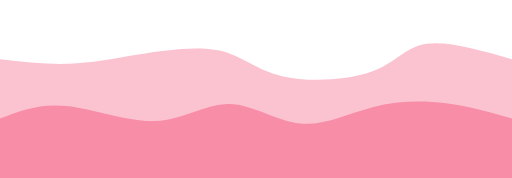
t = 0.00 s
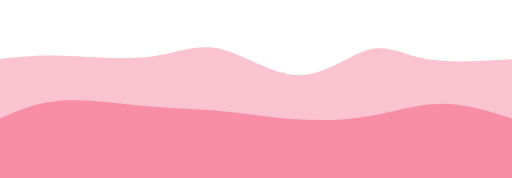
t = 0.75 s
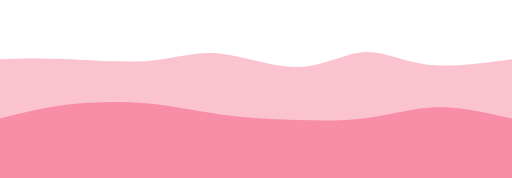
t = 1.25 s
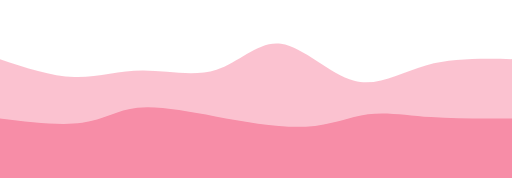
t = 2.00 s
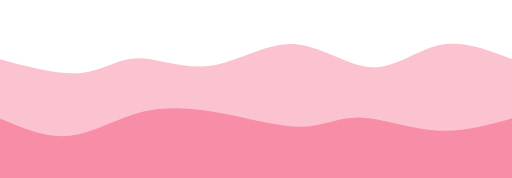
t = 2.75 s
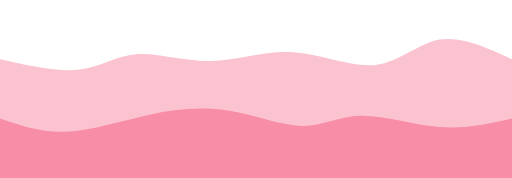
t = 3.25 s

The animated SVG that drew these frames (rendered in a browser with its animation timeline set to each time). Animation: 2 CSS @keyframes rules; one cycle of 4.00 s, repeats indefinitely.

<svg width="100%" height="100%" id="svg" viewBox="0 0 1440 500" xmlns="http://www.w3.org/2000/svg" class="transition duration-300 ease-in-out delay-150"><style>
          .path-0{
            animation:pathAnim-0 4s;
            animation-timing-function: linear;
            animation-iteration-count: infinite;
          }
          @keyframes pathAnim-0{
            0%{
              d: path("M 0,500 C 0,500 0,166 0,166 C 65.88869804191,173.54105118515974 131.77739608382,181.08210237031946 194,179 C 256.22260391618,176.91789762968054 314.77911370662997,165.21264170388184 389,153 C 463.22088629337003,140.78735829611816 553.1061490896599,128.0673308141532 617,142 C 680.8938509103401,155.9326691858468 718.7962899347303,196.51803503950532 793,214 C 867.2037100652697,231.48196496049468 977.7086911714189,225.8605290278255 1046,201 C 1114.2913088285811,176.1394709721745 1140.3689453795946,132.0398488491927 1199,123 C 1257.6310546204054,113.96015115080728 1348.8155273102027,139.98007557540365 1440,166 C 1440,166 1440,500 1440,500 Z");
            }
            25%{
              d: path("M 0,500 C 0,500 0,166 0,166 C 44.745448299553416,155.8227413260048 89.49089659910683,145.64548265200963 167,149 C 244.50910340089317,152.35451734799037 354.7818619031261,169.24081071796633 431,161 C 507.2181380968739,152.75918928203367 549.3816557883888,119.39127447612503 618,135 C 686.6183442116112,150.60872552387497 781.6915149433183,215.1940913775335 856,210 C 930.3084850566817,204.8059086224665 983.8522844383374,129.83236001374098 1034,119 C 1084.1477155616626,108.16763998625903 1130.8993473033322,161.4764685675026 1198,180 C 1265.1006526966678,198.5235314324974 1352.5503263483338,182.2617657162487 1440,166 C 1440,166 1440,500 1440,500 Z");
            }
            50%{
              d: path("M 0,500 C 0,500 0,166 0,166 C 71.7890759189282,189.95328065956716 143.5781518378564,213.90656131913434 209,216 C 274.4218481621436,218.09343868086566 333.47646856750254,198.3270353830299 401,198 C 468.52353143249746,197.6729646169701 544.5159738921333,216.7852971487461 609,196 C 673.4840261078667,175.2147028512539 726.4596358639643,114.53177602198559 790,123 C 853.5403641360357,131.4682239780144 927.6454826520098,209.08759876331155 996,227 C 1064.3545173479902,244.91240123668845 1126.9584335279972,203.1178289247681 1200,183 C 1273.0415664720028,162.8821710752319 1356.5207832360015,164.44108553761595 1440,166 C 1440,166 1440,500 1440,500 Z");
            }
            75%{
              d: path("M 0,500 C 0,500 0,166 0,166 C 86.74613534867743,187.8447268979732 173.49227069735485,209.68945379594638 234,201 C 294.50772930264515,192.31054620405362 328.7770525592579,153.08691171418758 382,152 C 435.2229474407421,150.91308828581242 507.39951906561316,187.9628993473033 587,181 C 666.6004809343868,174.0371006526967 753.6248711782893,123.06149089659912 835,124 C 916.3751288217107,124.93850910340088 992.1009962212297,177.79113706630022 1060,176 C 1127.8990037787703,174.20886293369978 1187.9711439367913,117.77396083819993 1250,107 C 1312.0288560632087,96.22603916180007 1376.0144280316044,131.11301958090004 1440,166 C 1440,166 1440,500 1440,500 Z");
            }
            100%{
              d: path("M 0,500 C 0,500 0,166 0,166 C 65.88869804191,173.54105118515974 131.77739608382,181.08210237031946 194,179 C 256.22260391618,176.91789762968054 314.77911370662997,165.21264170388184 389,153 C 463.22088629337003,140.78735829611816 553.1061490896599,128.0673308141532 617,142 C 680.8938509103401,155.9326691858468 718.7962899347303,196.51803503950532 793,214 C 867.2037100652697,231.48196496049468 977.7086911714189,225.8605290278255 1046,201 C 1114.2913088285811,176.1394709721745 1140.3689453795946,132.0398488491927 1199,123 C 1257.6310546204054,113.96015115080728 1348.8155273102027,139.98007557540365 1440,166 C 1440,166 1440,500 1440,500 Z");
            }
          }</style><path d="M 0,500 C 0,500 0,166 0,166 C 65.88869804191,173.54105118515974 131.77739608382,181.08210237031946 194,179 C 256.22260391618,176.91789762968054 314.77911370662997,165.21264170388184 389,153 C 463.22088629337003,140.78735829611816 553.1061490896599,128.0673308141532 617,142 C 680.8938509103401,155.9326691858468 718.7962899347303,196.51803503950532 793,214 C 867.2037100652697,231.48196496049468 977.7086911714189,225.8605290278255 1046,201 C 1114.2913088285811,176.1394709721745 1140.3689453795946,132.0398488491927 1199,123 C 1257.6310546204054,113.96015115080728 1348.8155273102027,139.98007557540365 1440,166 C 1440,166 1440,500 1440,500 Z" stroke="none" stroke-width="0" fill="#f78da788" class="transition-all duration-300 ease-in-out delay-150 path-0"></path><style>
          .path-1{
            animation:pathAnim-1 4s;
            animation-timing-function: linear;
            animation-iteration-count: infinite;
          }
          @keyframes pathAnim-1{
            0%{
              d: path("M 0,500 C 0,500 0,333 0,333 C 56.14634146341464,311.45826176571626 112.29268292682929,289.9165235314325 188,298 C 263.7073170731707,306.0834764685675 358.9756097560976,343.7921676399863 438,340 C 517.0243902439024,336.2078323600137 579.8048780487806,290.91480590862244 645,292 C 710.1951219512194,293.08519409137756 777.8048780487804,340.54860872552393 845,347 C 912.1951219512196,353.45139127447607 978.9756097560978,318.890759189282 1048,301 C 1117.0243902439022,283.109240810718 1188.2926829268292,281.88835451734803 1254,290 C 1319.7073170731708,298.11164548265197 1379.8536585365855,315.555822741326 1440,333 C 1440,333 1440,500 1440,500 Z");
            }
            25%{
              d: path("M 0,500 C 0,500 0,333 0,333 C 50.273445551356915,309.28993473033324 100.54689110271383,285.57986946066643 173,277 C 245.45310889728617,268.42013053933357 340.08588114050156,274.97045688766747 419,286 C 497.91411885949844,297.02954311233253 561.10958433528,312.5383029886637 625,320 C 688.89041566472,327.4616970113363 753.4757815183787,326.8763311576778 824,331 C 894.5242184816213,335.1236688423222 970.9872895912058,343.95637238062517 1040,334 C 1109.0127104087942,324.04362761937483 1170.5750601167983,295.2981793198214 1236,292 C 1301.4249398832017,288.7018206801786 1370.7124699416008,310.8509103400893 1440,333 C 1440,333 1440,500 1440,500 Z");
            }
            50%{
              d: path("M 0,500 C 0,500 0,333 0,333 C 84.99484713156991,343.24046719340436 169.98969426313982,353.48093438680866 231,345 C 292.0103057368602,336.51906561319134 329.03607007901064,309.3167296461697 386,303 C 442.96392992098936,296.6832703538303 519.8660254208176,311.25214702851264 606,327 C 692.1339745791824,342.74785297148736 787.499828237719,359.67468223978005 860,356 C 932.500171762281,352.32531776021995 982.1346616283065,328.04912401236686 1035,321 C 1087.8653383716935,313.95087598763314 1143.9615252490553,324.12882171075233 1212,329 C 1280.0384747509447,333.87117828924767 1360.0192373754724,333.4355891446238 1440,333 C 1440,333 1440,500 1440,500 Z");
            }
            75%{
              d: path("M 0,500 C 0,500 0,333 0,333 C 59.15218138096874,366.9594641016833 118.30436276193748,400.9189282033666 186,394 C 253.69563723806252,387.0810717966334 329.93473033321885,339.2837512882171 407,318 C 484.06526966678115,296.7162487117829 561.9567159051873,301.946066643765 639,317 C 716.0432840948127,332.053933356235 792.2384060460324,356.9319821367228 849,356 C 905.7615939539676,355.0680178632772 943.0896599106836,328.32600480934383 1005,333 C 1066.9103400893164,337.67399519065617 1153.4029543112333,373.76399862590176 1230,379 C 1306.5970456887667,384.23600137409824 1373.2985228443833,358.6180006870491 1440,333 C 1440,333 1440,500 1440,500 Z");
            }
            100%{
              d: path("M 0,500 C 0,500 0,333 0,333 C 56.14634146341464,311.45826176571626 112.29268292682929,289.9165235314325 188,298 C 263.7073170731707,306.0834764685675 358.9756097560976,343.7921676399863 438,340 C 517.0243902439024,336.2078323600137 579.8048780487806,290.91480590862244 645,292 C 710.1951219512194,293.08519409137756 777.8048780487804,340.54860872552393 845,347 C 912.1951219512196,353.45139127447607 978.9756097560978,318.890759189282 1048,301 C 1117.0243902439022,283.109240810718 1188.2926829268292,281.88835451734803 1254,290 C 1319.7073170731708,298.11164548265197 1379.8536585365855,315.555822741326 1440,333 C 1440,333 1440,500 1440,500 Z");
            }
          }</style><path d="M 0,500 C 0,500 0,333 0,333 C 56.14634146341464,311.45826176571626 112.29268292682929,289.9165235314325 188,298 C 263.7073170731707,306.0834764685675 358.9756097560976,343.7921676399863 438,340 C 517.0243902439024,336.2078323600137 579.8048780487806,290.91480590862244 645,292 C 710.1951219512194,293.08519409137756 777.8048780487804,340.54860872552393 845,347 C 912.1951219512196,353.45139127447607 978.9756097560978,318.890759189282 1048,301 C 1117.0243902439022,283.109240810718 1188.2926829268292,281.88835451734803 1254,290 C 1319.7073170731708,298.11164548265197 1379.8536585365855,315.555822741326 1440,333 C 1440,333 1440,500 1440,500 Z" stroke="none" stroke-width="0" fill="#f78da7ff" class="transition-all duration-300 ease-in-out delay-150 path-1"></path></svg>
